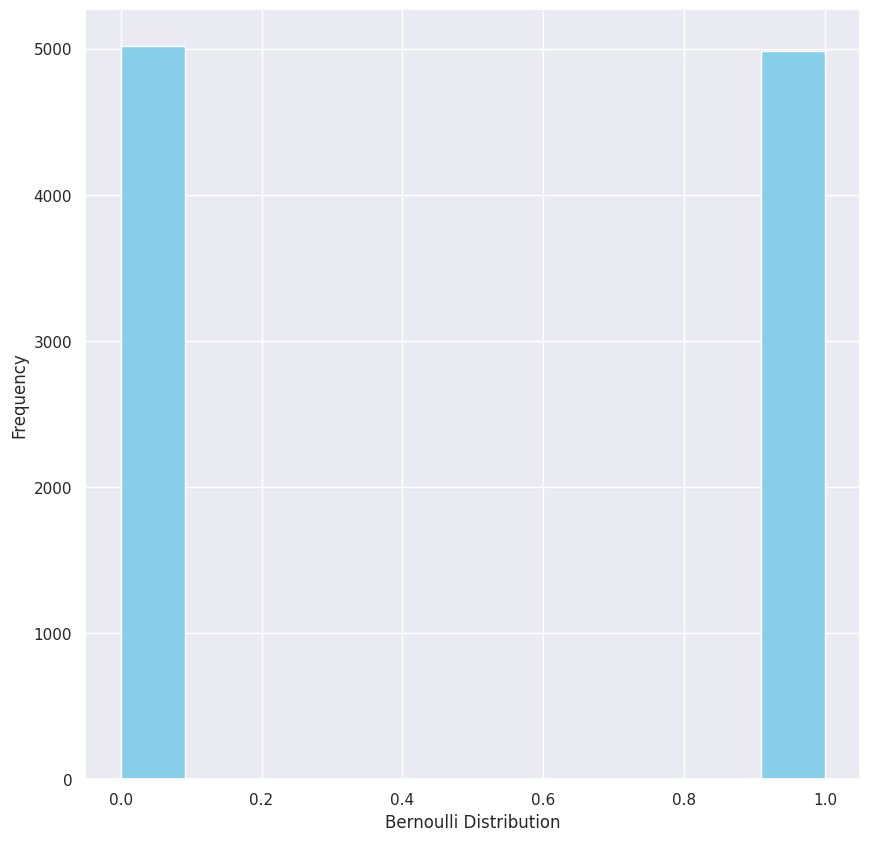

The script that saved this image:
# -*- coding: utf-8 -*-
"""
Created on Tue Jan  7 10:54:18 2020

[redacted]
"""

#import matplotlib.pyplot as plt
#from IPython.display import Math, Latex
#from IPython.core.display import Image
import seaborn as sns

sns.set(color_codes=True)
sns.set(rc={'figure.figsize':(10,10)})

#import uniform distribution
from scipy.stats import bernoulli

#random numbers from uniform distribution

data_bern = bernoulli.rvs(p=0.5, size=10000)

ax = sns.distplot(data_bern, kde=False, color ='skyblue', hist_kws ={'linewidth': 1, 'alpha' :1})
ax.set(xlabel='Bernoulli Distribution', ylabel='Frequency')